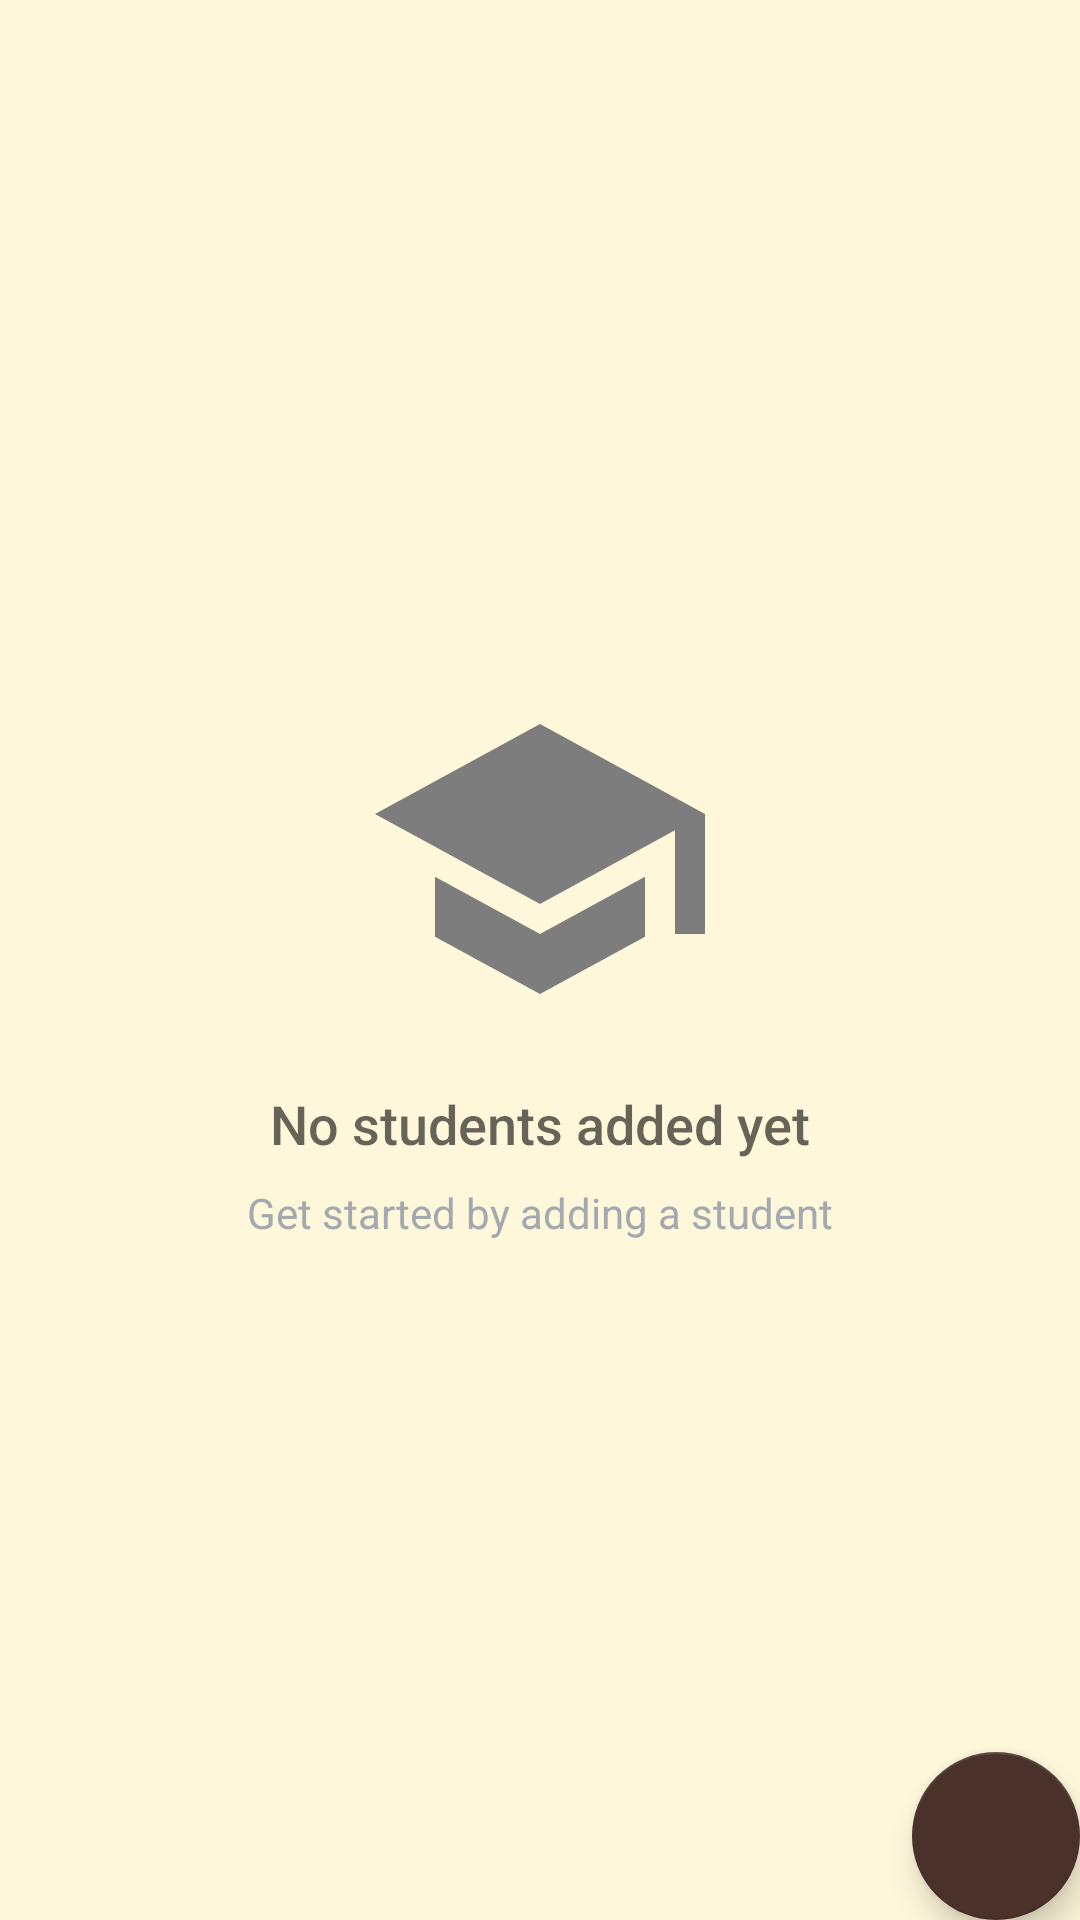

This screen was rendered from an Android layout file. Write that file and the resources it references.
<!-- AndroidManifest.xml: application theme AppTheme -->
<!-- res/layout/activity_students.xml -->
<?xml version="1.0" encoding="utf-8"?>
    <RelativeLayout
    xmlns:android="http://schemas.android.com/apk/res/android"
    xmlns:app="http://schemas.android.com/apk/res-auto"
    xmlns:tools="http://schemas.android.com/tools"
    android:layout_width="match_parent"
    android:layout_height="match_parent"
    android:background="@color/tan_background"
    tools:context=".StudentsActivity">


    <ListView
        android:id="@+id/list"
        android:layout_width="match_parent"
        android:layout_height="match_parent" />



    <RelativeLayout
        android:id="@+id/empty_view"
        android:layout_width="wrap_content"
        android:layout_height="wrap_content"
        android:layout_centerInParent="true">

        <ImageView
            android:id="@+id/empty_shelter_image"
            android:layout_width="wrap_content"
            android:layout_height="wrap_content"
            android:layout_centerHorizontal="true"
            android:adjustViewBounds="false"
            android:src="@drawable/no_student" />

        <TextView
            android:id="@+id/empty_title_text"
            android:layout_width="wrap_content"
            android:layout_height="wrap_content"
            android:layout_below="@+id/empty_shelter_image"
            android:layout_centerHorizontal="true"
            android:layout_centerVertical="true"
            android:fontFamily="sans-serif-medium"
            android:paddingTop="16dp"
            android:text="@string/empty_view_title_text"
            android:textAppearance="?android:textAppearanceMedium" />

        <TextView
            android:id="@+id/empty_subtitle_text"
            android:layout_width="wrap_content"
            android:layout_height="wrap_content"
            android:layout_below="@+id/empty_title_text"
            android:layout_centerHorizontal="true"
            android:fontFamily="sans-serif"
            android:paddingTop="8dp"
            android:text="@string/empty_view_subtitle_text"
            android:textAppearance="?android:textAppearanceSmall"
            android:textColor="#A2AAB0"/>
    </RelativeLayout>

    <com.google.android.material.floatingactionbutton.FloatingActionButton
        android:id="@+id/fab"
        android:layout_width="wrap_content"
        android:layout_height="wrap_content"
        android:layout_alignParentBottom="true"
        android:layout_alignParentRight="true"
        android:layout_margin="@dimen/fab_margin"
        android:src="@drawable/ic_add_student"/>
</RelativeLayout>
<!-- resources referenced by this layout -->
<resources>
  <color name="tan_background">#FFF7DA</color>
  <!-- drawable no_student (drawable) -->
  <vector android:autoMirrored="true"
      android:height="120dp"
      android:width="120dp"
      android:tint="#7D7D7D"
      android:viewportHeight="24"
      android:viewportWidth="24"
  
      xmlns:android="http://schemas.android.com/apk/res/android">
      <path android:fillColor="@android:color/white" android:pathData="M5,13.18v4L12,21l7,-3.82v-4L12,17l-7,-3.82zM12,3L1,9l11,6 9,-4.91V17h2V9L12,3z"/>
  </vector>
  <string name="empty_view_subtitle_text">Get started by adding a student</string>
  <string name="empty_view_title_text">No students added yet</string>
  <style name="AppTheme" parent="Theme.AppCompat.Light.DarkActionBar">
              <item name="colorPrimary">@color/colorPrimary</item>
              <item name="colorPrimaryDark">@color/colorPrimaryDark</item>
              <item name="colorAccent">@color/colorAccent</item>
          </style>
  <color name="colorPrimary">#4A312A</color>
  <color name="colorPrimaryDark">#2F1D1A</color>
  <color name="colorAccent">#4A312A</color>
</resources>
